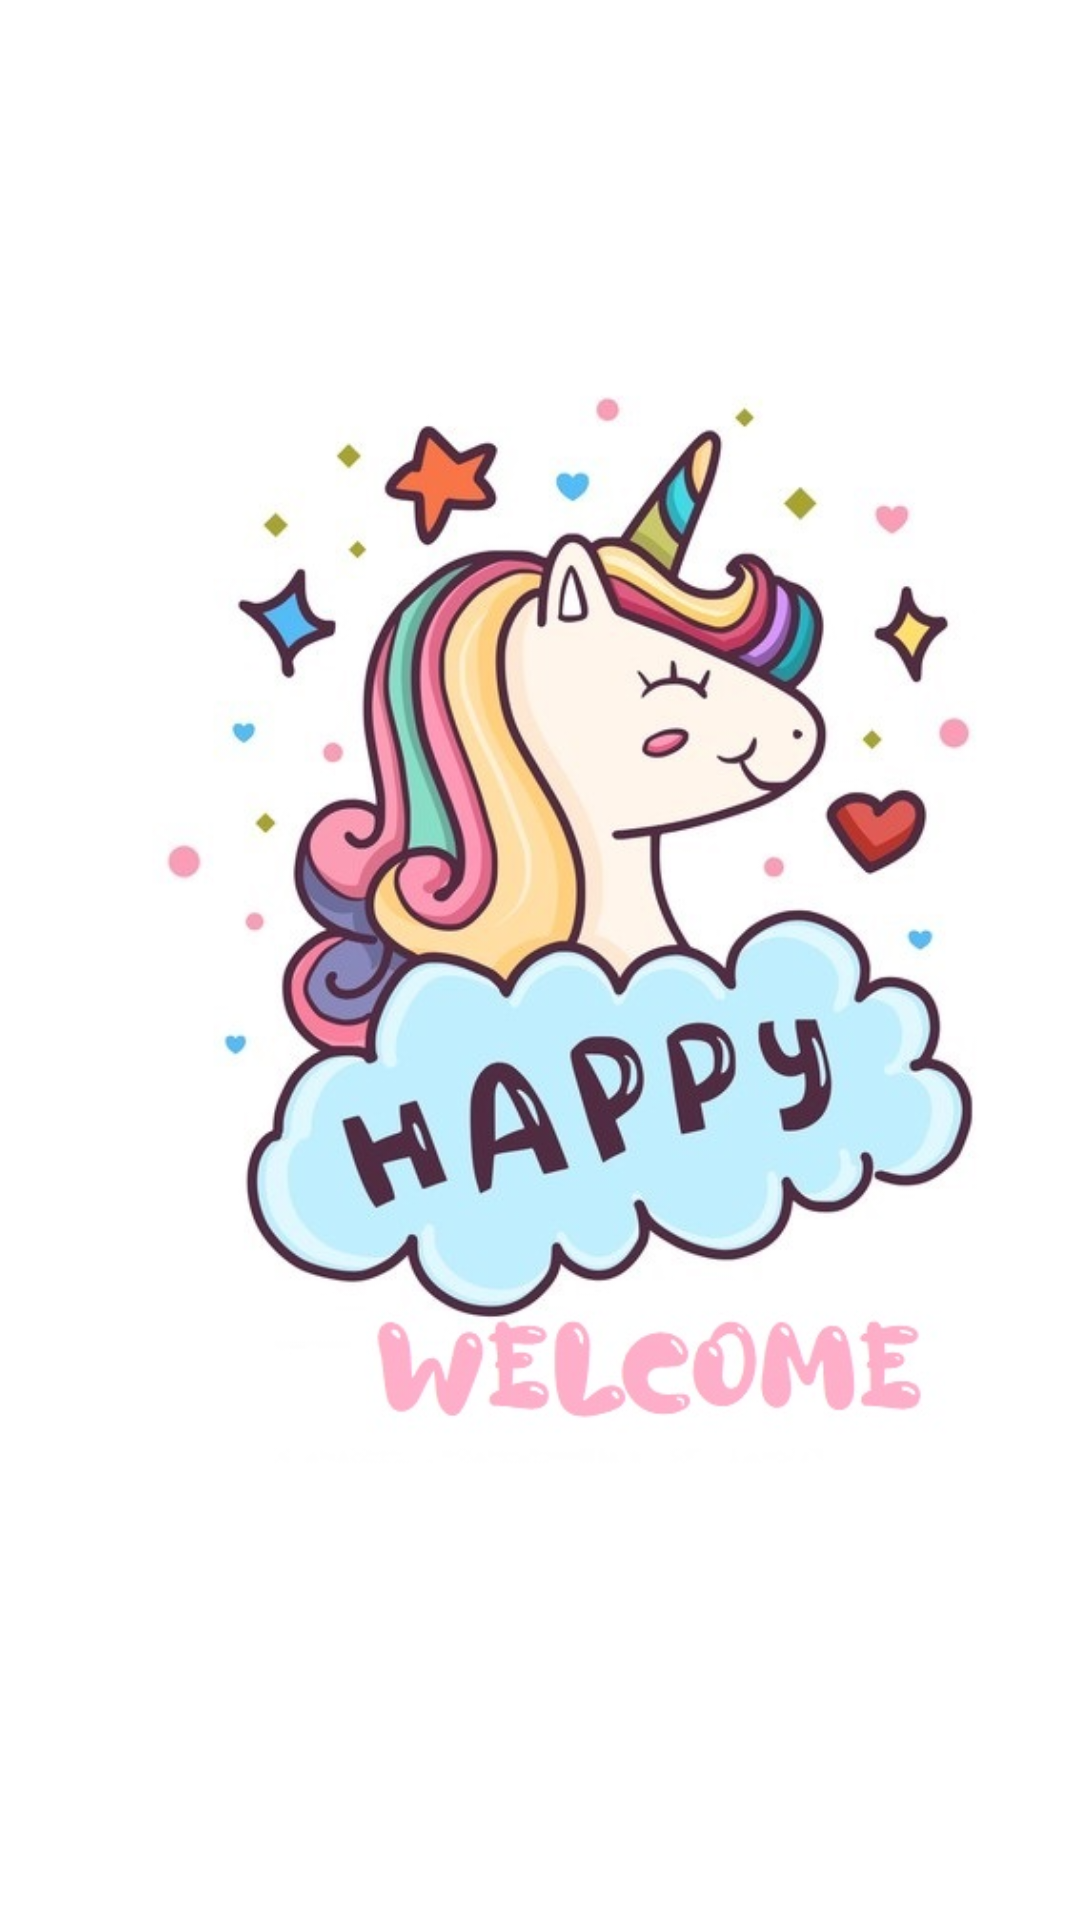

This screen was rendered from an Android layout file. Write that file and the resources it references.
<!-- AndroidManifest.xml: application theme Theme.Mylab3 -->
<!-- res/layout/activity_main.xml -->
<?xml version="1.0" encoding="utf-8"?>
<androidx.constraintlayout.widget.ConstraintLayout xmlns:android="http://schemas.android.com/apk/res/android"
    xmlns:app="http://schemas.android.com/apk/res-auto"
    xmlns:tools="http://schemas.android.com/tools"
    android:layout_width="match_parent"
    android:layout_height="match_parent"
    tools:context=".MainActivity">


    <ImageView
        android:id="@+id/imageView"
        android:layout_width="399dp"
        android:layout_height="600dp"
        app:srcCompat="@drawable/happy"
        tools:ignore="MissingConstraints"
        tools:layout_editor_absoluteX="7dp"
        tools:layout_editor_absoluteY="16dp" />

</androidx.constraintlayout.widget.ConstraintLayout>
<!-- resources referenced by this layout -->
<resources>
  <!-- drawable happy: jpg bitmap (drawable, 74442 bytes) -->
  <style name="Theme.Mylab3" parent="Theme.MaterialComponents.DayNight.DarkActionBar">
          
          <item name="colorPrimary">@color/purple_500</item>
          <item name="colorPrimaryVariant">@color/purple_700</item>
          <item name="colorOnPrimary">@color/white</item>
          
          <item name="colorSecondary">@color/teal_200</item>
          <item name="colorSecondaryVariant">@color/teal_700</item>
          <item name="colorOnSecondary">@color/black</item>
          
          <item name="android:statusBarColor" tools:targetApi="l">?attr/colorPrimaryVariant</item>
          
      </style>
  <!-- not gathered from this repository: default colours our renderer supplied (Android Studio template values) -->
  <color name="purple_500">#FF6200EE</color>
  <color name="purple_700">#FF3700B3</color>
  <color name="teal_200">#FF03DAC5</color>
  <color name="teal_700">#FF018786</color>
  <color name="black">#FF000000</color>
  <color name="white">#FFFFFFFF</color>
</resources>
